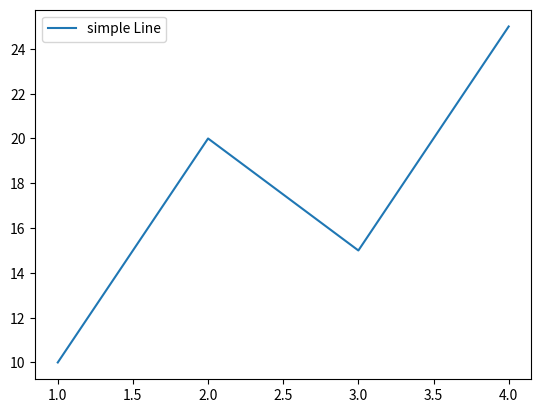

The matplotlib source for this figure:
import os

conda_check = os.system("conda --version")
if conda_check == 0:
    print("conda is installed!")
else:
    print("conda not found/please install it.")

env_name = "my_env" 
python_version = "3.10" 

print(f"creating environment '{env_name}' with Python {python_version}...")
os.system(f"conda create --name {env_name} python={python_version} -y")

print(f"activate your environment using: conda activate {env_name}")

packages = ["numpy", "pandas", "matplotlib"]
print("installing packages")
for package in packages:
    os.system(f"conda install {package} -y")
    print(f"Installed {package}")

installed_packages = {}
for package in packages:
    try:
        exec(f"import {package}")
        installed_packages[package] = "installed"
    except ImportError:
        installed_packages[package] = "not Found"

print("\nPackage Installation Status:")
for pkg, status in installed_packages.items():
    print(f"{pkg}: {status}")

import numpy as np
print("creating a simple NumPy array...")
array = np.array([[1, 2, 3], [4, 5, 6]])
print(array)

import pandas as pd
print("creating a simple Pandas DataFrame...")
data = {"Name": ["Alice", "Bob", "Charlie"], "Age": [25, 30, 22]}
df = pd.DataFrame(data)
print(df)

import matplotlib.pyplot as plt
print("plotting a simple line graph...")
x = [1, 2, 3, 4]
y = [10, 20, 15, 25]
plt.plot(x, y, label="simple Line")
plt.legend()
plt.show()

print("listing installed packages...")
os.system("conda list")

print(f"removing environment '{env_name}'...")
os.system(f"conda remove --name {env_name} --all -y")

envs_list = os.popen("conda env list").read()
print("\nAvailable Conda environments:")
print(envs_list)

print("practice Problems:") 